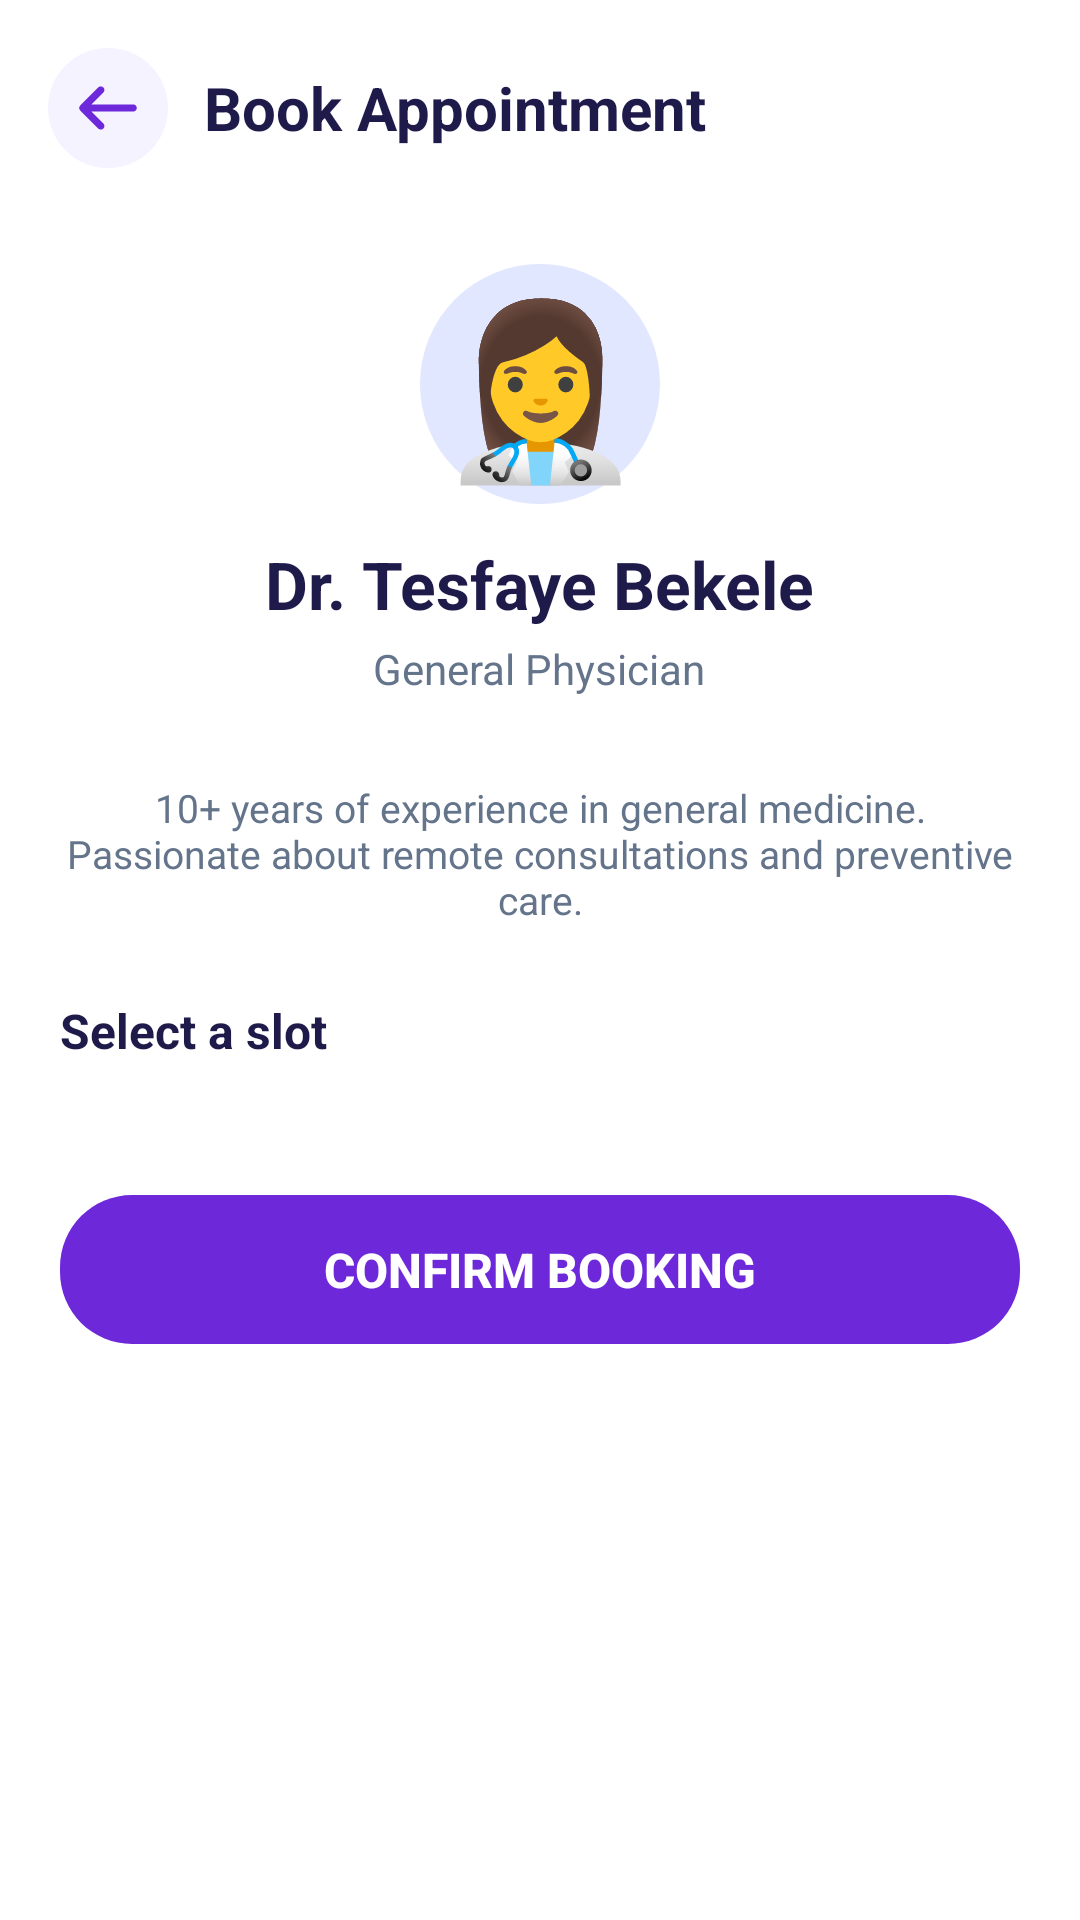

Layout XML and referenced resources for this Android screen:
<!-- AndroidManifest.xml: application theme Theme.Etcare -->
<!-- res/layout/fragment_doctor_detail.xml -->
<?xml version="1.0" encoding="utf-8"?>
<androidx.constraintlayout.widget.ConstraintLayout xmlns:android="http://schemas.android.com/apk/res/android"
    xmlns:app="http://schemas.android.com/apk/res-auto"
    android:layout_width="match_parent"
    android:layout_height="match_parent"
    android:background="@color/white">

    
    <LinearLayout
        android:id="@+id/header"
        android:layout_width="match_parent"
        android:layout_height="wrap_content"
        android:gravity="center_vertical"
        android:paddingStart="16dp"
        android:paddingEnd="20dp"
        android:paddingTop="16dp"
        android:paddingBottom="12dp"
        app:layout_constraintTop_toTopOf="parent">

        <FrameLayout
            android:layout_width="40dp"
            android:layout_height="40dp"
            android:background="@drawable/circle_purple_light"
            android:layout_marginEnd="12dp">

            <ImageView
                android:id="@+id/btnBack"
                android:layout_width="24dp"
                android:layout_height="24dp"
                android:layout_gravity="center"
                android:src="@drawable/ic_back"
                android:clickable="true"
                android:focusable="true"
                android:contentDescription="@string/cancel"
                app:tint="@color/purple_primary" />
        </FrameLayout>

        <TextView
            android:layout_width="0dp"
            android:layout_height="wrap_content"
            android:layout_weight="1"
            android:text="@string/book_appointment_title"
            android:textColor="@color/text_dark"
            android:textSize="20sp"
            android:textStyle="bold" />
    </LinearLayout>

    <ScrollView
        android:layout_width="match_parent"
        android:layout_height="0dp"
        app:layout_constraintTop_toBottomOf="@id/header"
        app:layout_constraintBottom_toBottomOf="parent">

        <LinearLayout
            android:layout_width="match_parent"
            android:layout_height="wrap_content"
            android:orientation="vertical"
            android:padding="20dp">

            
            <LinearLayout
                android:layout_width="match_parent"
                android:layout_height="wrap_content"
                android:orientation="vertical"
                android:gravity="center_horizontal"
                android:layout_marginBottom="24dp">

                <TextView
                    android:id="@+id/tvProfileEmoji"
                    android:layout_width="80dp"
                    android:layout_height="80dp"
                    android:gravity="center"
                    android:text="@string/emoji_female_doctor"
                    android:textSize="56sp"
                    android:background="@drawable/avatar_rounded_bg"
                    android:layout_marginBottom="12dp" />

                <TextView
                    android:id="@+id/tvProfileName"
                    android:layout_width="wrap_content"
                    android:layout_height="wrap_content"
                    android:text="@string/dr_name_placeholder"
                    android:textColor="@color/text_dark"
                    android:textSize="22sp"
                    android:textStyle="bold"
                    android:layout_marginBottom="4dp" />

                <TextView
                    android:id="@+id/tvProfileSpecialty"
                    android:layout_width="wrap_content"
                    android:layout_height="wrap_content"
                    android:text="@string/specialty_placeholder"
                    android:textColor="@color/text_secondary"
                    android:textSize="14sp"
                    android:layout_marginBottom="12dp" />

                <LinearLayout
                    android:id="@+id/languagesContainer"
                    android:layout_width="wrap_content"
                    android:layout_height="wrap_content"
                    android:orientation="horizontal"
                    android:gravity="center"
                    android:layout_marginBottom="16dp" />

                <TextView
                    android:id="@+id/tvBio"
                    android:layout_width="match_parent"
                    android:layout_height="wrap_content"
                    android:text="@string/bio_placeholder"
                    android:textColor="@color/text_secondary"
                    android:textSize="13sp"
                    android:gravity="center" />
            </LinearLayout>

            
            <TextView
                android:layout_width="wrap_content"
                android:layout_height="wrap_content"
                android:text="@string/select_slot"
                android:textColor="@color/text_dark"
                android:textSize="16sp"
                android:textStyle="bold"
                android:layout_marginBottom="12dp" />

            <androidx.recyclerview.widget.RecyclerView
                android:id="@+id/rvSlots"
                android:layout_width="match_parent"
                android:layout_height="wrap_content"
                android:nestedScrollingEnabled="false"
                android:layout_marginBottom="32dp" />

            
            <Button
                android:id="@+id/btnConfirm"
                android:layout_width="match_parent"
                android:layout_height="wrap_content"
                android:text="@string/confirm_booking"
                android:textSize="16sp"
                android:textStyle="bold"
                android:textColor="@color/white"
                android:background="@drawable/confirm_button_bg"
                app:backgroundTint="@null"
                android:enabled="false"
                android:paddingVertical="14dp"
                android:insetTop="0dp"
                android:insetBottom="0dp"
                android:elevation="8dp" />
        </LinearLayout>
    </ScrollView>
</androidx.constraintlayout.widget.ConstraintLayout>
<!-- resources referenced by this layout -->
<resources>
  <color name="purple_primary">#6D28D9</color>
  <color name="text_dark">#1E1B4B</color>
  <color name="text_secondary">#64748B</color>
  <color name="white">#FFFFFFFF</color>
  <!-- drawable avatar_rounded_bg (drawable) -->
  <shape xmlns:android="http://schemas.android.com/apk/res/android"
      android:shape="rectangle">
      <solid android:color="#E0E7FF"/>
      <corners android:radius="40dp"/>
  </shape>
  <!-- drawable circle_purple_light (drawable) -->
  <shape android:shape="oval"
      xmlns:android="http://schemas.android.com/apk/res/android">
      <solid android:color="#F5F3FF"/>
  </shape>
  <!-- drawable confirm_button_bg (drawable) -->
  <shape xmlns:android="http://schemas.android.com/apk/res/android"
      android:shape="rectangle">
      <solid android:color="@color/purple_primary"/>
      <corners android:radius="24dp"/>
  </shape>
  <!-- drawable ic_back (drawable) -->
  <vector xmlns:android="http://schemas.android.com/apk/res/android" android:height="40dp" android:viewportHeight="640" android:viewportWidth="640" android:width="40dp">
        
      <path android:fillColor="#00FFEA" android:pathData="M73.4,297.4C60.9,309.9 60.9,330.2 73.4,342.7L233.4,502.7C245.9,515.2 266.2,515.2 278.7,502.7C291.2,490.2 291.2,469.9 278.7,457.4L173.3,352L544,352C561.7,352 576,337.7 576,320C576,302.3 561.7,288 544,288L173.3,288L278.7,182.6C291.2,170.1 291.2,149.8 278.7,137.3C266.2,124.8 245.9,124.8 233.4,137.3L73.4,297.3z"/>
      
  </vector>
  <string name="bio_placeholder">10+ years of experience in general medicine. Passionate about remote consultations and preventive care.</string>
  <string name="book_appointment_title">Book Appointment</string>
  <string name="cancel">Cancel</string>
  <string name="confirm_booking">Confirm Booking</string>
  <string name="dr_name_placeholder">Dr. Tesfaye Bekele</string>
  <string name="emoji_female_doctor">👩‍⚕️</string>
  <string name="select_slot">Select a slot</string>
  <string name="specialty_placeholder">General Physician</string>
  <style name="Theme.Etcare" parent="Base.Theme.Etcare" />
  <style name="Base.Theme.Etcare" parent="Theme.Material3.DayNight.NoActionBar">
          
          
      </style>
</resources>
